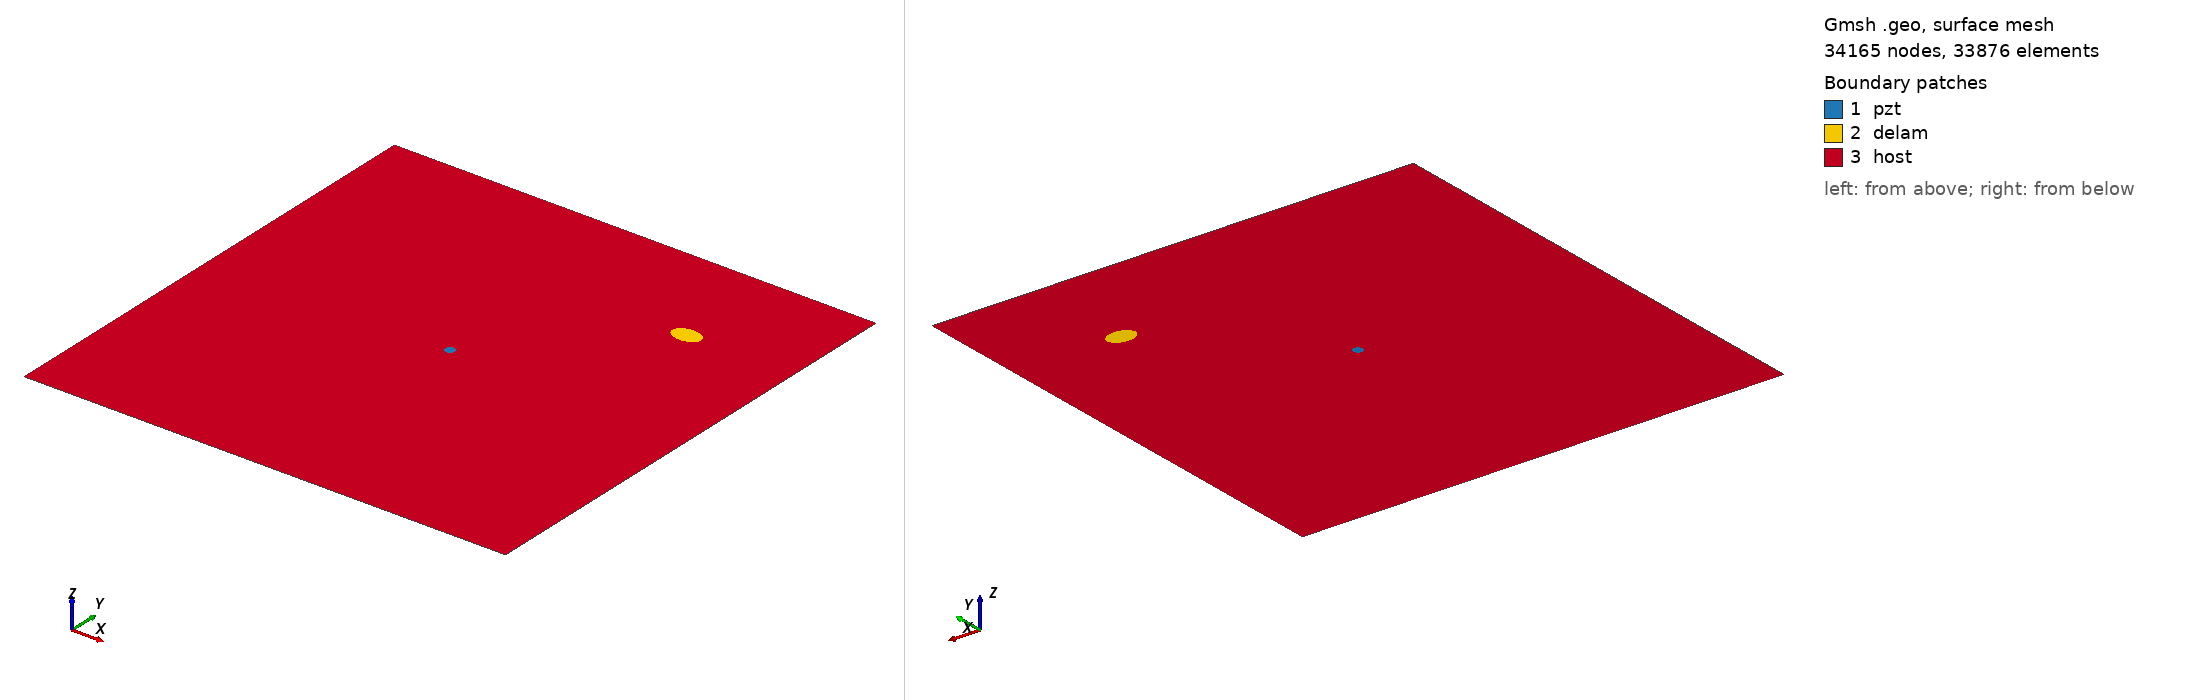

Gmsh geometry script, surface-meshed: 34165 nodes, 33876 surface elements. Boundary patches (legend numbers): 1 pzt, 2 delam, 3 host. Left view from above one corner, right view from below the opposite corner. Legend entries are the model's physical surfaces. The drawing asked Gmsh for element sizes between 1% and 20% of the model's largest extent; the script's own settings can give other sizes.

=== m2_242_delam1_position_no_78_a_15mm_b_10mm_angle_0.geo (drawn) ===
SetFactory("OpenCASCADE");
L=0.500000; 
W=0.500000; 
a=0.015000; 
b=0.010000; 
x=0.388889; 
y=0.388889; 
alpha=0.000000 *Pi; 
r=0.005000; 
xpzt=0.250000; 
ypzt=0.250000; 
//+
Point(1) = {0, 0, 0, 1.0};
//+
Point(2) = {L, 0, 0, 1.0};
//+
Point(3) = {L, W, 0, 1.0};
//+
Point(4) = {0, W, 0, 1.0};
//+
Line(1) = {1, 2};
//+
Line(2) = {2, 3};
//+
Line(3) = {3, 4};
//+
Line(4) = {4, 1};
//+
Circle(5) = {xpzt, ypzt, -0, r, 0, 2*Pi};
//+
Ellipse(6) = {x, y, -0, a, b, 0, 2*Pi};
//+
Rotate {{0, 0, 1}, {x, y, 0}, alpha} {
  Curve{6}; 
}
//+
Curve Loop(1) = {4, 1, 2, 3};
//+
Curve Loop(2) = {6};
//+
Curve Loop(3) = {5};
//+
Curve Loop(4) = {6};
//+
Curve Loop(5) = {5};
//+
Plane Surface(1) = {5};
//+
Plane Surface(2) = {4};
//+
Plane Surface(3) = {1, 2, 3};
//+
Point(9) = {xpzt, ypzt, 0, 1.0};
//+
Point{9} In Surface {1};// mesh node at centre of pzt
//+
Physical Surface("pzt") = {1};
//+
Physical Surface("delam") = {2};
//+
Physical Surface("host") = {3};

Mesh.Algorithm = 6; // Frontal
Mesh.CharacteristicLengthFactor = 0.070000;
Mesh.CharacteristicLengthMin = 0.001000;
Mesh.CharacteristicLengthMax = 0.200000;
Mesh.RecombineAll = 1; // Apply recombination algorithm
Mesh.SubdivisionAlgorithm = 1; // 1: all quadrangles
Mesh.Smoothing = 1;
